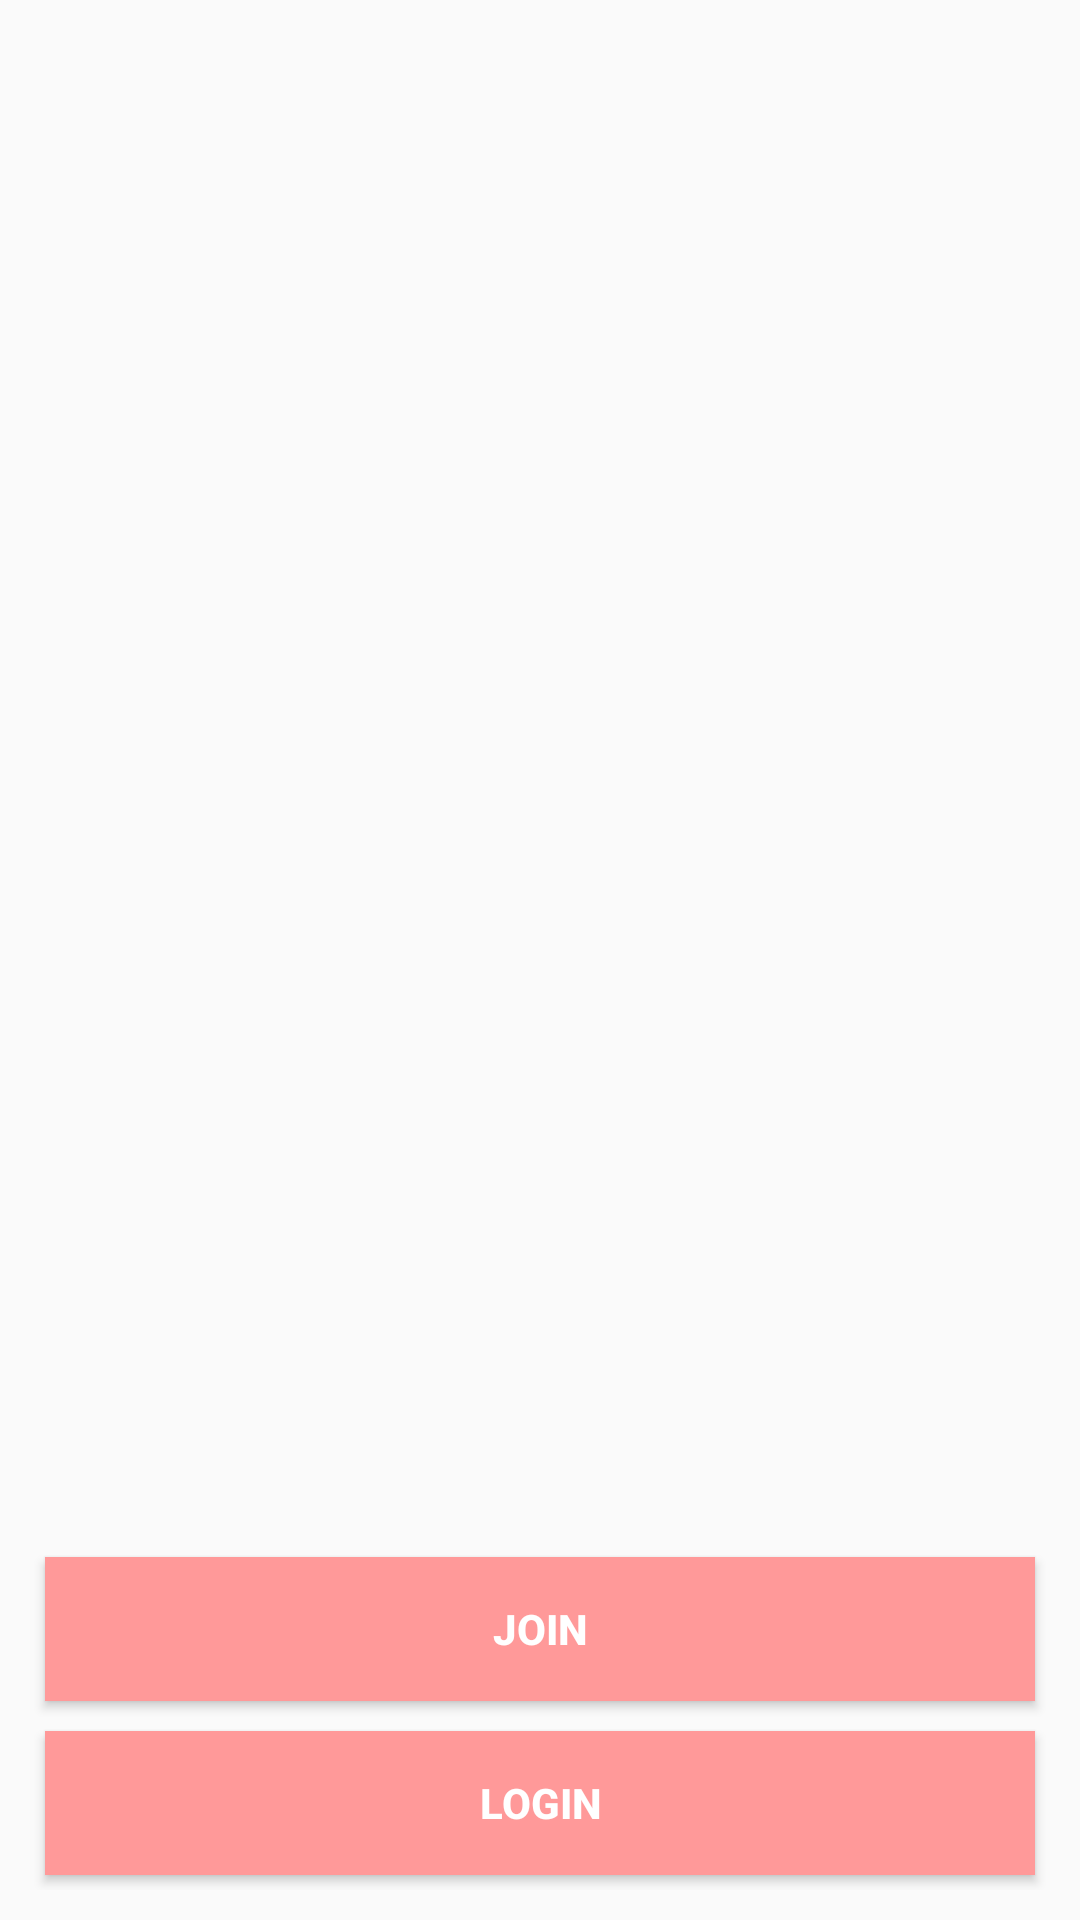

Produce the Android XML layout that renders to this screen, including the resource entries it uses.
<!-- AndroidManifest.xml: application theme Theme.BlindDating -->
<!-- res/layout/activity_intro.xml -->
<?xml version="1.0" encoding="utf-8"?>
<androidx.constraintlayout.widget.ConstraintLayout xmlns:android="http://schemas.android.com/apk/res/android"
    xmlns:app="http://schemas.android.com/apk/res-auto"
    xmlns:tools="http://schemas.android.com/tools"
    android:layout_width="match_parent"
    android:layout_height="match_parent"
    android:background="@drawable/auth_image"
    tools:context=".auth.IntroActivity">

    <LinearLayout
        android:layout_width="match_parent"
        android:layout_height="wrap_content"
        android:layout_margin="10dp"
        android:orientation="vertical"
        app:layout_constraintBottom_toBottomOf="parent">

        <Button
            android:id="@+id/btn_join"
            android:layout_width="match_parent"
            android:layout_height="wrap_content"
            android:layout_margin="5dp"
            android:background="@color/main_color"
            android:text="Join"
            android:textColor="@color/white"
            android:textStyle="bold" />

        <Button
            android:id="@+id/btn_login"
            android:layout_width="match_parent"
            android:layout_height="wrap_content"
            android:layout_margin="5dp"
            android:background="@color/main_color"
            android:text="Login"
            android:textColor="@color/white"
            android:textStyle="bold" />
    </LinearLayout>

</androidx.constraintlayout.widget.ConstraintLayout>
<!-- resources referenced by this layout -->
<resources>
  <color name="main_color">#FF9999</color>
  <color name="white">#FFFFFFFF</color>
  <style name="Theme.BlindDating" parent="Theme.AppCompat.Light">
          
          <item name="windowNoTitle">true</item>
          <item name="colorPrimary">@color/purple_500</item>
          <item name="colorPrimaryVariant">@color/main_color</item>
          <item name="colorOnPrimary">@color/white</item>
          
          <item name="colorSecondary">@color/teal_200</item>
          <item name="colorSecondaryVariant">@color/teal_700</item>
          <item name="colorOnSecondary">@color/black</item>
          
          <item name="android:statusBarColor" tools:targetApi="l">?attr/colorPrimaryVariant</item>
          
      </style>
  <color name="purple_500">#FF6200EE</color>
  <color name="teal_200">#FF03DAC5</color>
  <color name="teal_700">#FF018786</color>
  <color name="black">#FF000000</color>
</resources>
